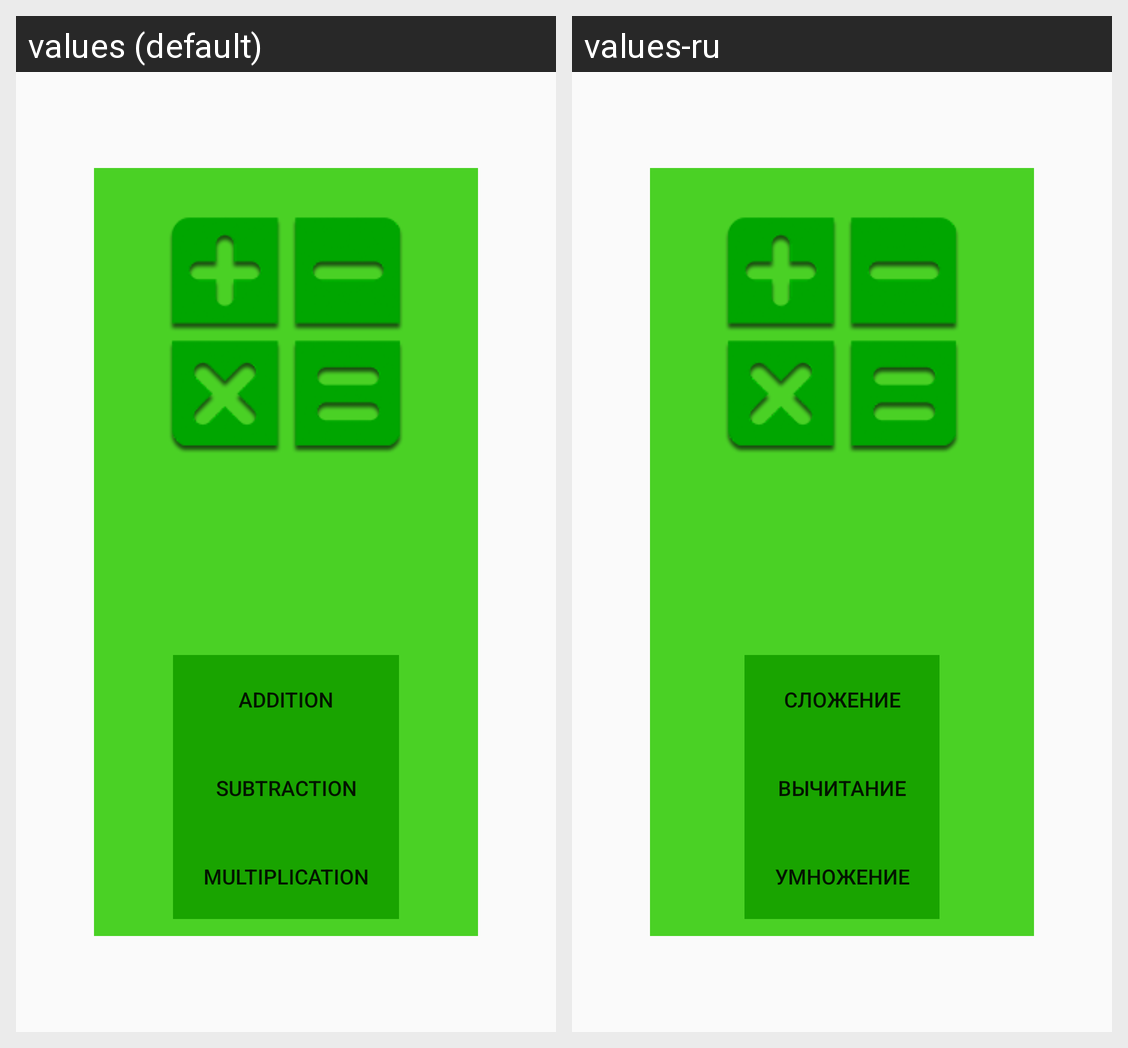

For this localized Android screen grid, give each drawn string resource with its value in every locale shown.
Android screen res/layout/activity_maths.xml rendered under 2 locales, left to right: values (default), values-ru. Device: Nexus 5 (rendered at 1080×1920; each locale shown at half size, 540×960, under a caption strip naming it); theme TYB_Green.
Strings drawn on this screen, with the default value and each locale's value (text and hints the layout hard-codes, and strings that could not be matched under every locale, appear in the picture but are not listed):

addition
  values: Addition
  values-ru: Сложение

subtraction
  values: Subtraction
  values-ru: Вычитание

multiplication
  values: Multiplication
  values-ru: Умножение
